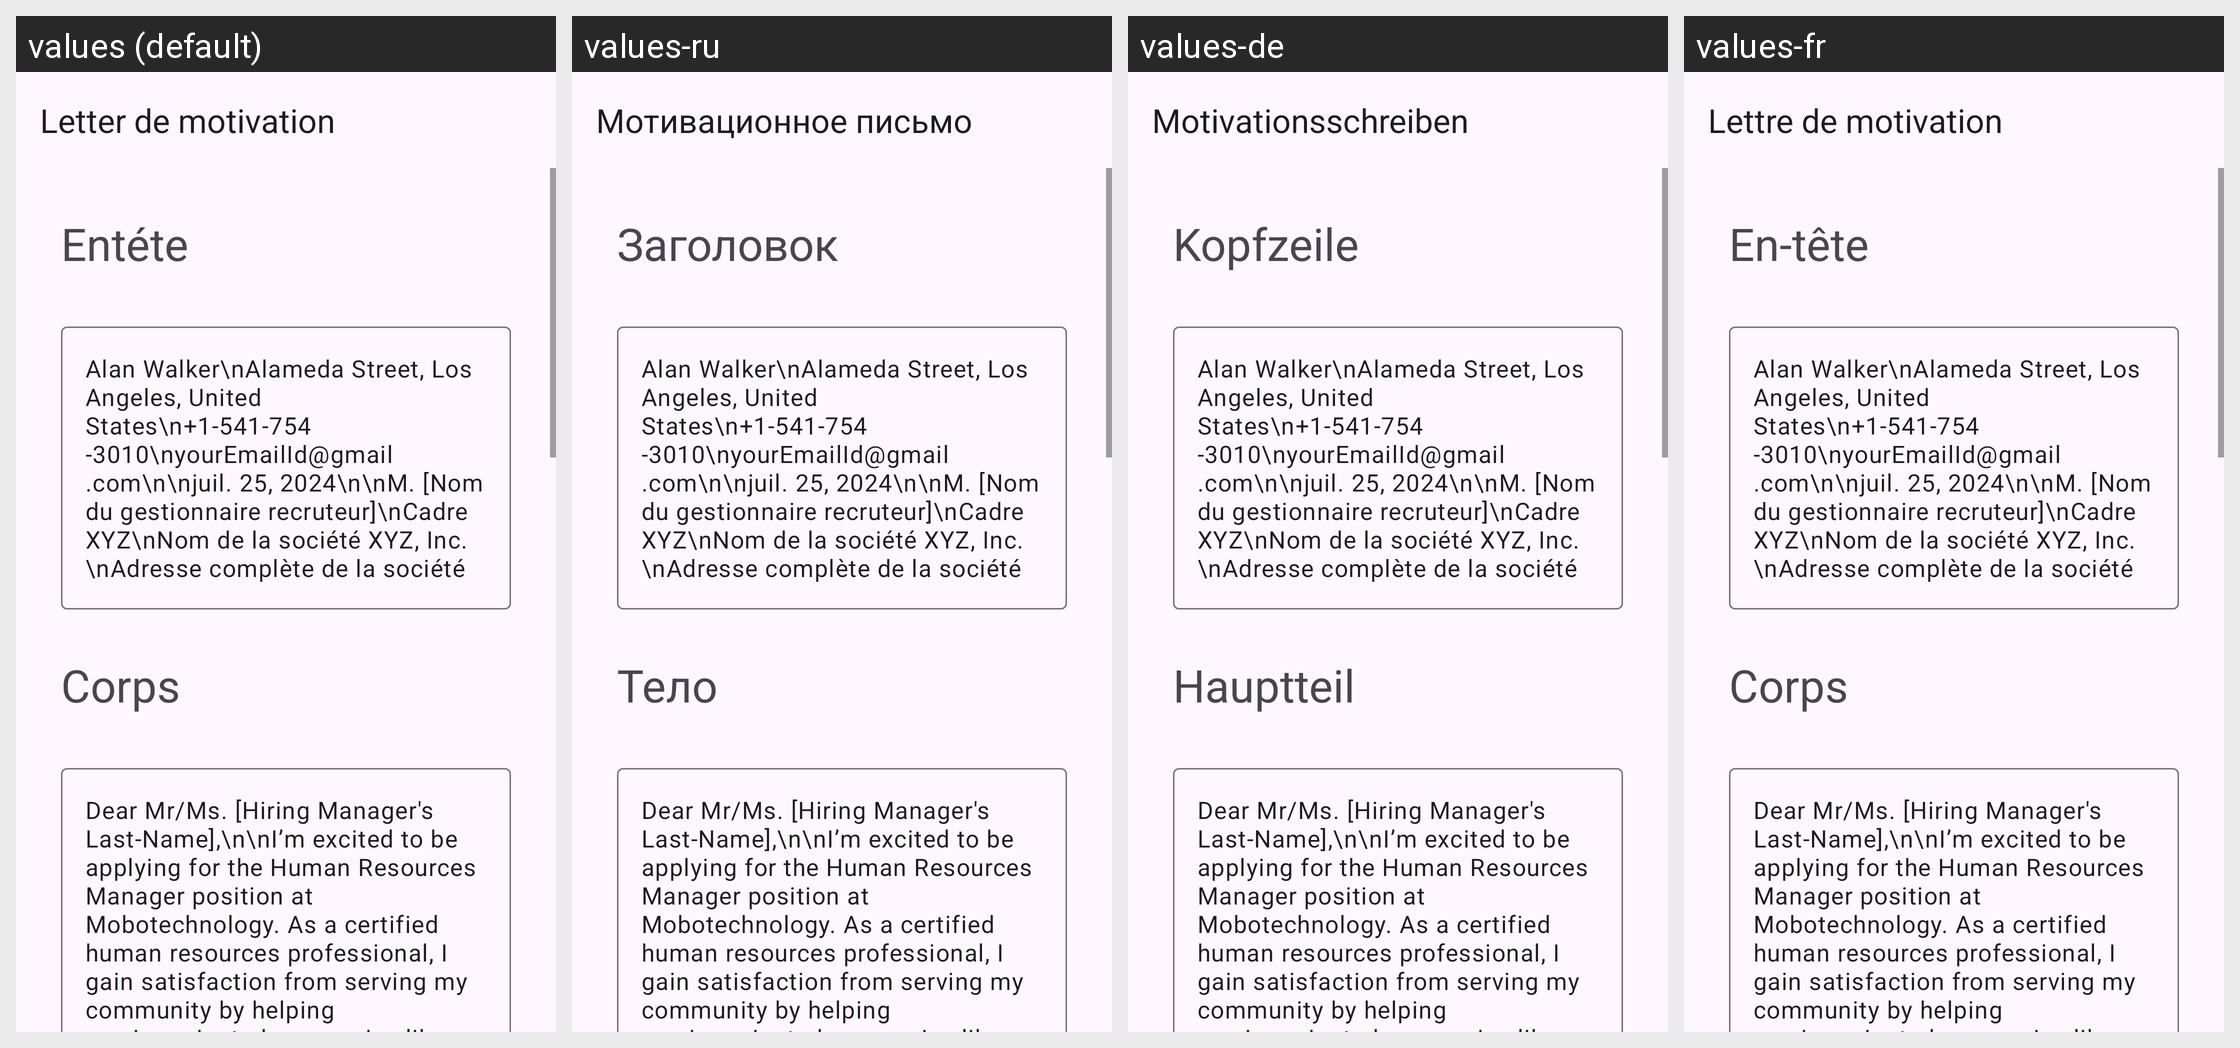

Here is an Android app screen in its default locale and in the app's own translations. Write out the translated-string differences for the strings that appear on this screen.
Android screen res/layout/activity_human_resources_manager.xml rendered under 4 locales, left to right: values (default), values-ru, values-de, values-fr. Device: Nexus 5 (rendered at 1080×1920; each locale shown at half size, 540×960, under a caption strip naming it); theme Theme.App_creat_profesionell_cv.
Other locales in the repository, not shown: values-en, values-it.
Strings drawn on this screen, with the default value and each locale's value (text and hints the layout hard-codes, and strings that could not be matched under every locale, appear in the picture but are not listed):

letter_de_motivation
  values: Letter de motivation
  values-ru: Мотивационное письмо
  values-de: Motivationsschreiben
  values-fr: Lettre de motivation

ent_te
  values: Entéte
  values-ru: Заголовок
  values-de: Kopfzeile
  values-fr: En-tête

corps
  values: Corps
  values-ru: Тело
  values-de: Hauptteil
  values-fr: Corps
